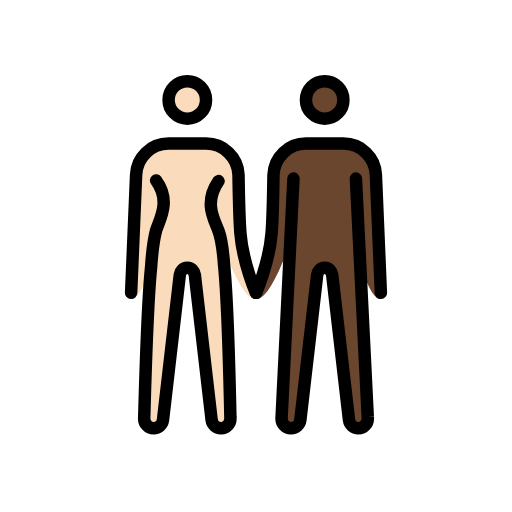
t = 0.00 s
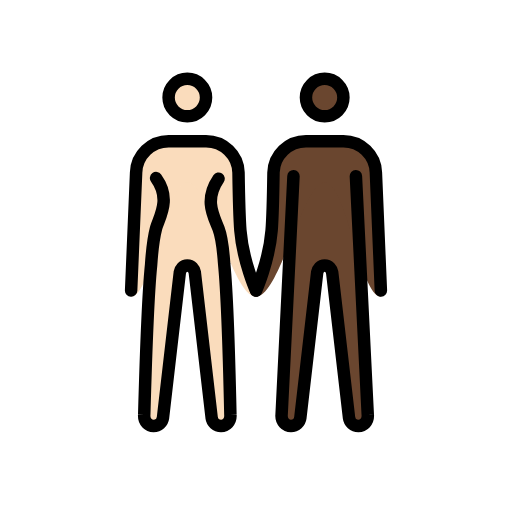
t = 0.48 s
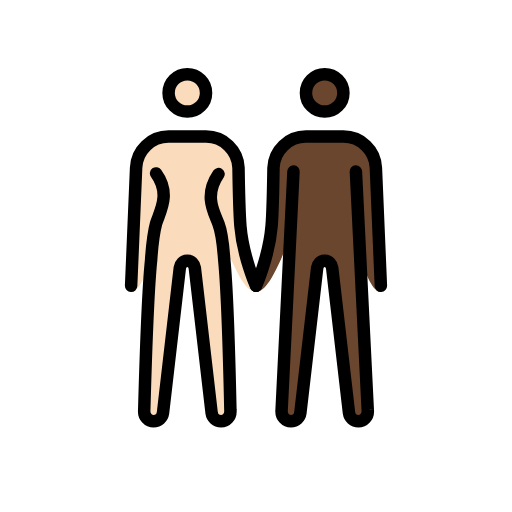
t = 1.43 s
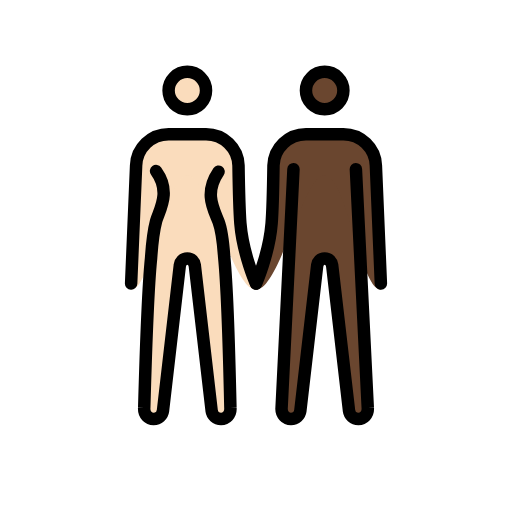
t = 1.90 s
t = 2.38 s: frame unchanged from t = 1.43 s, image omitted
t = 3.33 s: frame unchanged from t = 0.48 s, image omitted

The animated SVG that drew these frames (rendered in a browser with its animation timeline set to each time). Animation: 1 SMIL element (animateTransform=1); one cycle of 3.80 s, repeats indefinitely.

<?xml version='1.0' encoding='utf-8'?>
<svg xmlns="http://www.w3.org/2000/svg" id="emoji" viewBox="-5 -5 82 82" version="1.1" width="200" height="200" role="img">
  <title>OpenMoji: woman and man holding hands: light skin tone, dark skin tone</title><g><g id="color" />
  <g id="skin">
    <g id="skin-b">
      <circle cx="47" cy="11" r="3" fill="#6a462f" />
      <path fill="#6a462f" d="M52,23.6l1.9,38.2c0.1,1.1-0.7,1.8-1.5,1.8S51,63,50.9,62.3L48.2,39c-0.1-0.6-0.5-1.1-1.2-1.1 s-1.1,0.5-1.2,1.1l-2.7,23.3c-0.1,0.7-0.7,1.3-1.5,1.3s-1.6-0.7-1.5-1.8L42,23.6" />
      <path fill="#6a462f" d="M56,42.9c-3.3,0-5.5-18.3-9-18.3s-7.2,18.3-11,18.3c0,0,2.1-5.7,2.5-10.6c0.2-2.5,0.3-9.3,0.3-9.3 c0.1-2.8,2.4-5,5.2-5h6c2.8,0,5.1,2.2,5.2,5L56,42.9z" />
    </g>
    <g id="skin-a">
      <circle cx="25" cy="11" r="3" fill="#fadcbc" />
      <path fill="#fadcbc" d="M30,24c-2.4,3.5-0.7,6.1,0,8c0.5,1.3,0.8,4.2,0.9,5.6c0.6,6,1,24.2,1,24.2c0.1,1.1-0.7,1.8-1.5,1.8 S29,63,28.9,62.3L26.2,39c-0.1-0.6-0.5-1.1-1.2-1.1s-1.1,0.5-1.2,1.1l-2.7,23.3c-0.1,0.7-0.7,1.3-1.5,1.3s-1.6-0.7-1.5-1.8 c0,0,0.5-18.1,1.1-24c0.1-1.5,0.4-4.4,0.8-5.9c0.6-1.9,2.4-4.7,0-8" />
      <path fill="#fadcbc" d="M16.8,23c0.1-2.8,2.4-5,5.2-5h6c2.8,0,5.1,2.2,5.2,5c0,0,0.1,6.7,0.3,9.3c0.4,4.9,2.5,10.6,2.5,10.6 c-3.8,0-7.5-18.3-11-18.3s-5.7,18.3-9,18.3L16.8,23z" />
    </g>
  </g>
  <g id="skin-shadow" />
  <g id="hair" />
  <g id="line">
    <circle cx="47" cy="11" r="3" fill="none" stroke="#000000" stroke-miterlimit="10" stroke-width="2" />
    <circle cx="25" cy="11" r="3" fill="none" stroke="#000000" stroke-miterlimit="10" stroke-width="2" />
    <path fill="none" stroke="#000000" stroke-linecap="round" stroke-linejoin="round" stroke-width="2" d="M36,41.9 c0,0,2.1-4.7,2.5-9.6c0.2-2.5,0.3-9.3,0.3-9.3c0.1-2.8,2.4-5,5.2-5h6c2.8,0,5.1,2.2,5.2,5L56,41.9" />
    <path fill="none" stroke="#000000" stroke-linecap="round" stroke-linejoin="round" stroke-width="2" d="M16,41.9L16.8,23 c0.1-2.8,2.4-5,5.2-5h6c2.8,0,5.1,2.2,5.2,5c0,0,0.1,6.7,0.3,9.3c0.4,4.9,2.5,9.6,2.5,9.6" />
    <path fill="none" stroke="#000000" stroke-linecap="round" stroke-linejoin="round" stroke-width="2" d="M52,23.6l1.9,38.2 c0.1,1.1-0.7,1.8-1.5,1.8S51,63,50.9,62.3L48.2,39c-0.1-0.6-0.5-1.1-1.2-1.1s-1.1,0.5-1.2,1.1l-2.7,23.3c-0.1,0.7-0.7,1.3-1.5,1.3 s-1.6-0.7-1.5-1.8L42,23.6" />
    <path fill="none" stroke="#000000" stroke-linecap="round" stroke-linejoin="round" stroke-width="2" d="M30,24 c-2.4,3.5-0.7,6.1,0,8c0.5,1.3,0.8,4.2,0.9,5.6c0.6,6,1,24.2,1,24.2c0.1,1.1-0.7,1.8-1.5,1.8S29,63,28.9,62.3L26.2,39 c-0.1-0.6-0.5-1.1-1.2-1.1s-1.1,0.5-1.2,1.1l-2.7,23.3c-0.1,0.7-0.7,1.3-1.5,1.3s-1.6-0.7-1.5-1.8c0,0,0.5-18.1,1.1-24 c0.1-1.5,0.4-4.4,0.8-5.9c0.6-1.9,2.4-4.7,0-8" />
  </g>
<animateTransform attributeName="transform" type="translate" values="0 0;0 -1.5;0 0" dur="3.8s" repeatCount="indefinite" /></g></svg>
